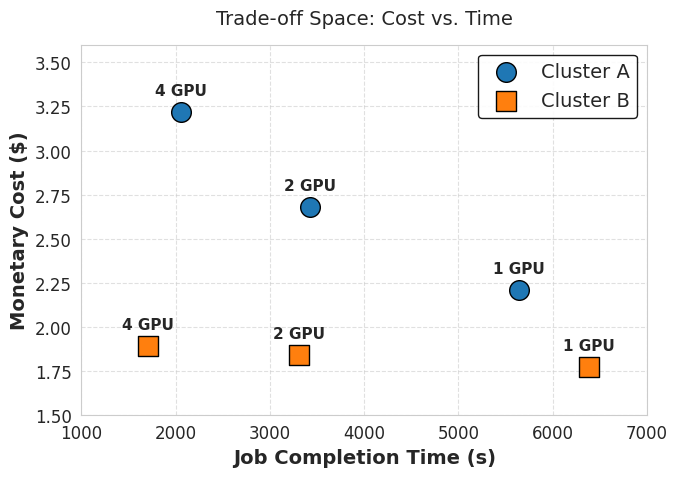

This chart was generated by the following Python code:
import pandas as pd
import matplotlib
matplotlib.use('Agg')
import matplotlib.pyplot as plt
import seaborn as sns

# 1. 데이터 정의 (사용자 Table 기반)
data = [
    {"Cluster": "A", "GPUs": 1, "JCT": 5640, "Cost": 2.21, "Energy": 9.41e5},
    {"Cluster": "A", "GPUs": 2, "JCT": 3423, "Cost": 2.68, "Energy": 1.11e6},
    {"Cluster": "A", "GPUs": 4, "JCT": 2058, "Cost": 3.22, "Energy": 1.20e6},
    {"Cluster": "B", "GPUs": 1, "JCT": 6382, "Cost": 1.77, "Energy": 1.35e6},
    {"Cluster": "B", "GPUs": 2, "JCT": 3310, "Cost": 1.84, "Energy": 1.38e6},
    {"Cluster": "B", "GPUs": 4, "JCT": 1703, "Cost": 1.89, "Energy": 1.40e6}
]
df = pd.DataFrame(data)

# 2. 스타일 설정
sns.set_style("whitegrid")
plt.rcParams.update({'font.size': 14, 'axes.labelsize': 14, 'xtick.labelsize': 12, 'ytick.labelsize': 12})

plt.figure(figsize=(7, 5))

# 3. 스캐터 플롯 그리기
# Cluster별로 마커 모양 다르게, GPU 개수는 텍스트로 표시
markers = {"A": "o", "B": "s"}
colors = {"A": "#1f77b4", "B": "#ff7f0e"} # Blue, Orange

for idx, row in df.iterrows():
    plt.scatter(row['JCT'], row['Cost'], 
                s=200, # 점 크기
                c=colors[row['Cluster']], 
                marker=markers[row['Cluster']], 
                edgecolor='black', 
                label=f"Cluster {row['Cluster']}" if row['GPUs']==1 else "", # 범례 중복 방지
                zorder=3)
    
    # 텍스트 주석 (GPU 개수)
    plt.text(row['JCT'], row['Cost']+0.08, f"{row['GPUs']} GPU", 
             ha='center', va='bottom', fontsize=11, fontweight='bold')

# 4. 축 및 범례 설정
plt.xlabel("Job Completion Time (s)", fontweight='bold')
plt.ylabel("Monetary Cost ($)", fontweight='bold')
plt.title("Trade-off Space: Cost vs. Time", fontsize=14, pad=15)

# 축 범위 여유 있게
plt.ylim(1.5, 3.6)
plt.xlim(1000, 7000)

plt.legend(loc='upper right', frameon=True, framealpha=0.9, edgecolor='black')
plt.grid(True, linestyle='--', alpha=0.6)

plt.tight_layout()
plt.savefig("s3_slo_pareto.png", dpi=300)
plt.close()

print("Generated s3_slo_pareto.png")
